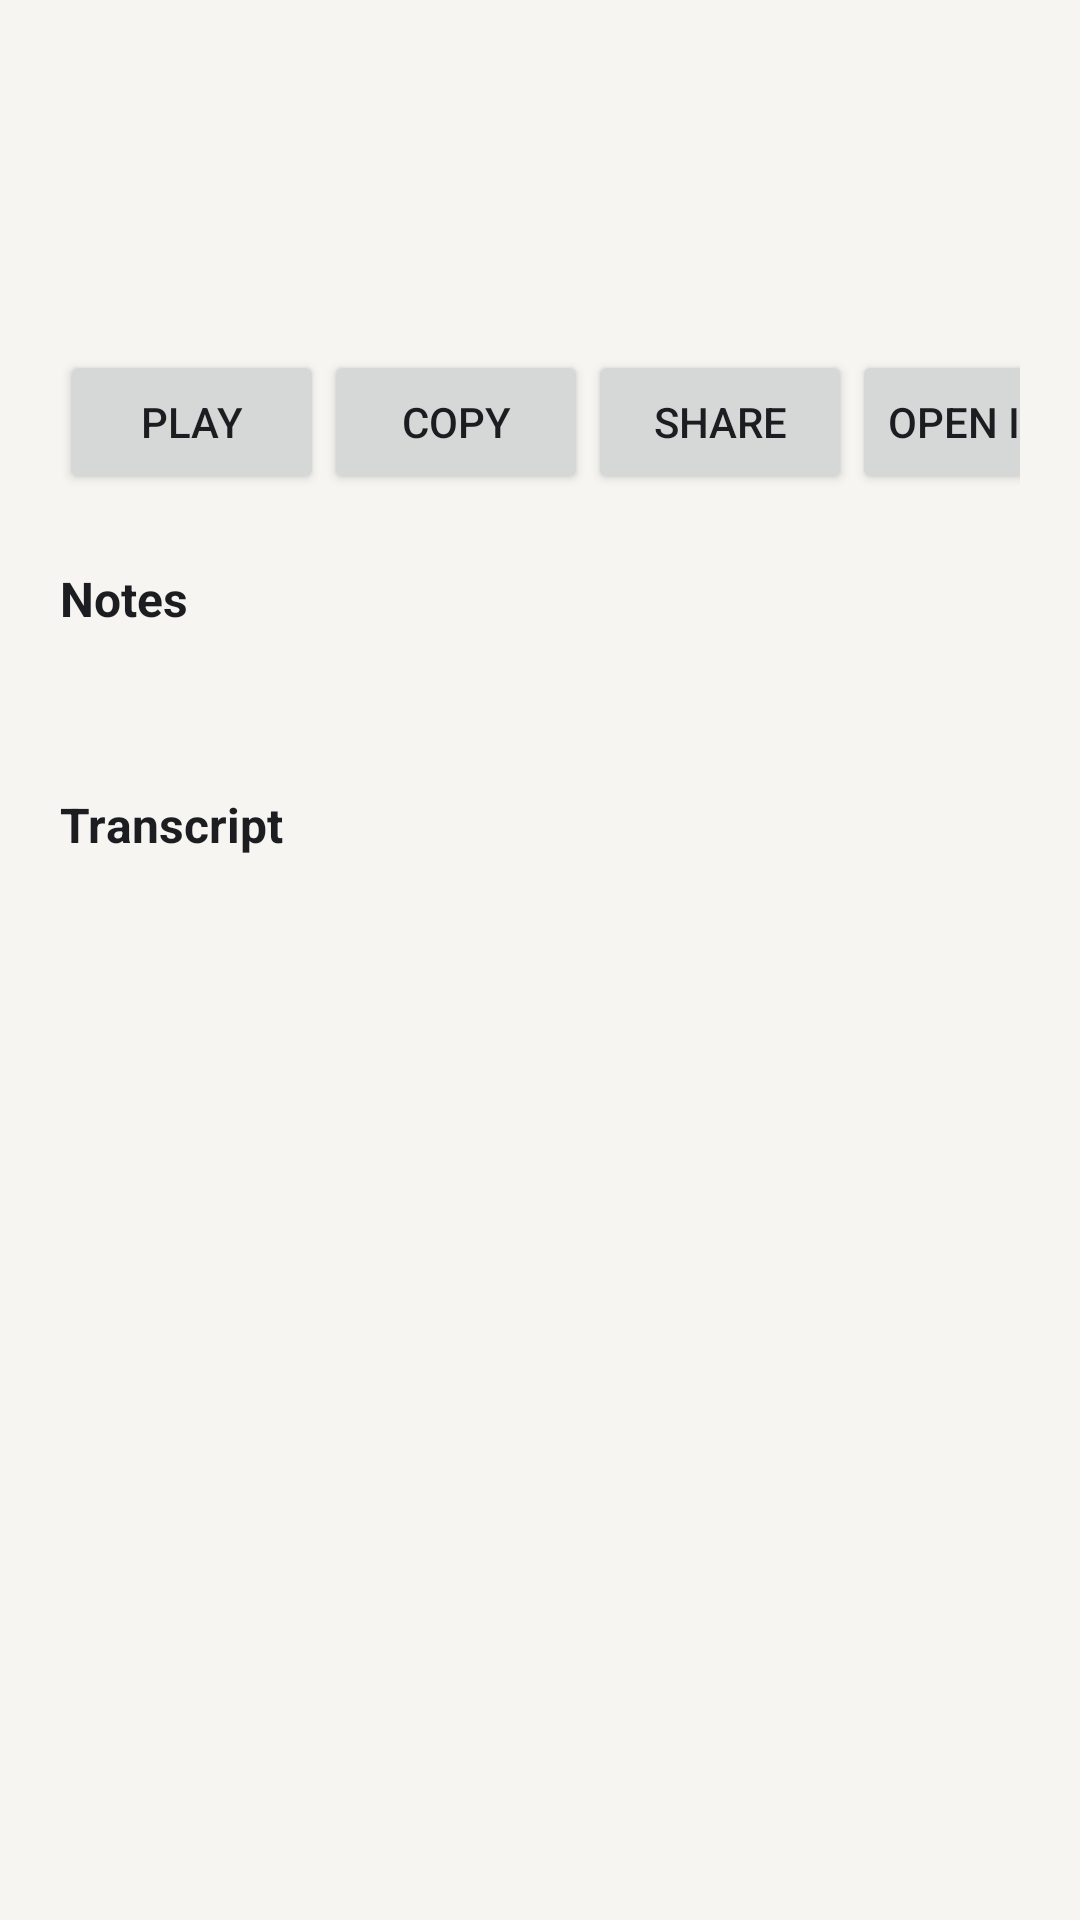

Android layout source for this screen:
<!-- AndroidManifest.xml: application theme Theme.Murmur -->
<!-- res/layout/activity_meeting.xml -->
<?xml version="1.0" encoding="utf-8"?>
<ScrollView xmlns:android="http://schemas.android.com/apk/res/android"
    android:layout_width="match_parent"
    android:layout_height="match_parent"
    android:fitsSystemWindows="true">

    <LinearLayout
        android:layout_width="match_parent"
        android:layout_height="wrap_content"
        android:orientation="vertical"
        android:padding="20dp">

        <TextView
            android:id="@+id/meeting_title"
            android:layout_width="match_parent"
            android:layout_height="wrap_content"
            android:textColor="@color/text"
            android:textSize="22sp"
            android:textStyle="bold" />

        <TextView
            android:id="@+id/meeting_meta"
            android:layout_width="match_parent"
            android:layout_height="wrap_content"
            android:layout_marginTop="4dp"
            android:textColor="@color/muted"
            android:textSize="14sp" />

        <TextView
            android:id="@+id/meeting_status"
            android:layout_width="match_parent"
            android:layout_height="wrap_content"
            android:layout_marginTop="12dp"
            android:textColor="@color/text"
            android:textSize="15sp" />

        <ProgressBar
            android:id="@+id/meeting_progress"
            style="?android:attr/progressBarStyleHorizontal"
            android:layout_width="match_parent"
            android:layout_height="wrap_content"
            android:layout_marginTop="6dp"
            android:indeterminate="true"
            android:visibility="gone" />

        <Button
            android:id="@+id/meeting_resume"
            android:layout_width="wrap_content"
            android:layout_height="wrap_content"
            android:layout_marginTop="6dp"
            android:backgroundTint="@color/accent"
            android:text="@string/transcribe_continue"
            android:textColor="@color/on_accent"
            android:visibility="gone" />

        <HorizontalScrollView
            android:layout_width="match_parent"
            android:layout_height="wrap_content"
            android:layout_marginTop="12dp"
            android:scrollbars="none">

            <LinearLayout
                android:layout_width="wrap_content"
                android:layout_height="wrap_content"
                android:orientation="horizontal">

                <Button
                    android:id="@+id/meeting_play"
                    android:layout_width="wrap_content"
                    android:layout_height="wrap_content"
                    android:text="@string/meeting_play" />

                <Button
                    android:id="@+id/meeting_copy"
                    android:layout_width="wrap_content"
                    android:layout_height="wrap_content"
                    android:text="@string/copy" />

                <Button
                    android:id="@+id/meeting_share"
                    android:layout_width="wrap_content"
                    android:layout_height="wrap_content"
                    android:text="@string/share" />

                <Button
                    android:id="@+id/meeting_claude"
                    android:layout_width="wrap_content"
                    android:layout_height="wrap_content"
                    android:text="@string/meeting_claude" />

                <Button
                    android:id="@+id/meeting_rename"
                    android:layout_width="wrap_content"
                    android:layout_height="wrap_content"
                    android:text="@string/meeting_rename" />

                <Button
                    android:id="@+id/meeting_delete"
                    android:layout_width="wrap_content"
                    android:layout_height="wrap_content"
                    android:text="@string/delete" />
            </LinearLayout>
        </HorizontalScrollView>

        <TextView
            android:id="@+id/notes_heading"
            style="@style/Murmur.Heading"
            android:layout_width="match_parent"
            android:layout_height="wrap_content"
            android:text="@string/notes" />

        <TextView
            android:id="@+id/meeting_notes"
            android:layout_width="match_parent"
            android:layout_height="wrap_content"
            android:lineSpacingMultiplier="1.2"
            android:textColor="@color/text"
            android:textIsSelectable="true"
            android:textSize="16sp" />

        <TextView
            android:id="@+id/transcript_heading"
            style="@style/Murmur.Heading"
            android:layout_width="match_parent"
            android:layout_height="wrap_content"
            android:text="@string/transcript" />

        <TextView
            android:id="@+id/meeting_transcript"
            android:layout_width="match_parent"
            android:layout_height="wrap_content"
            android:lineSpacingMultiplier="1.2"
            android:textColor="@color/text"
            android:textIsSelectable="true"
            android:textSize="15sp" />
    </LinearLayout>
</ScrollView>
<!-- resources referenced by this layout -->
<resources>
  <color name="accent">#E8552A</color>
  <color name="muted">#6B7078</color>
  <color name="on_accent">#FFFFFF</color>
  <color name="text">#1B1D21</color>
  <string name="copy">Copy</string>
  <string name="delete">Delete</string>
  <string name="meeting_claude">Open in Claude</string>
  <string name="meeting_play">Play</string>
  <string name="meeting_rename">Rename</string>
  <string name="notes">Notes</string>
  <string name="share">Share</string>
  <string name="transcribe_continue">Continue</string>
  <string name="transcript">Transcript</string>
  <style name="Murmur.Heading" parent="">
          <item name="android:textSize">16sp</item>
          <item name="android:textStyle">bold</item>
          <item name="android:textColor">@color/text</item>
          <item name="android:layout_marginTop">24dp</item>
          <item name="android:layout_marginBottom">8dp</item>
      </style>
  <style name="Theme.Murmur" parent="android:Theme.Material.Light.NoActionBar">
          <item name="android:colorAccent">@color/accent</item>
          <item name="android:colorPrimary">@color/accent</item>
          <item name="android:windowBackground">@color/background</item>
          <item name="android:statusBarColor">@color/background</item>
          <item name="android:navigationBarColor">@color/background</item>
          <item name="android:windowLightStatusBar">true</item>
          <item name="android:textColorPrimary">@color/text</item>
          <item name="android:textColorSecondary">@color/muted</item>
      </style>
  <color name="background">#F6F5F2</color>
</resources>
